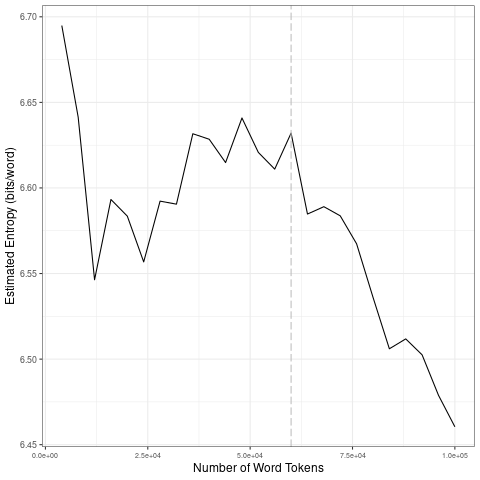

The table this chart was drawn from, first rows:
file, entropy.Corpus.Size, entropy.Entropy, sd.Corpus.Size, sd.SD
data/covid-clean/2020_by_es/2020-10-30_t…, 4000, 6.695, 20000, 0.05746
data/covid-clean/2020_by_es/2020-10-30_t…, 8000, 6.641, 40000, 0.03094
data/covid-clean/2020_by_es/2020-10-30_t…, 12000, 6.546, 60000, 0.01239
data/covid-clean/2020_by_es/2020-10-30_t…, 16000, 6.593, 80000, 0.02178
data/covid-clean/2020_by_es/2020-10-30_t…, 20000, 6.584, 1e+05, 0.0216
data/covid-clean/2020_by_es/2020-10-30_t…, 24000, 6.557, 20000, 0.05746
data/covid-clean/2020_by_es/2020-10-30_t…, 28000, 6.592, 40000, 0.03094
data/covid-clean/2020_by_es/2020-10-30_t…, 32000, 6.591, 60000, 0.01239
data/covid-clean/2020_by_es/2020-10-30_t…, 36000, 6.632, 80000, 0.02178
data/covid-clean/2020_by_es/2020-10-30_t…, 40000, 6.628, 1e+05, 0.0216
data/covid-clean/2020_by_es/2020-10-30_t…, 44000, 6.615, 20000, 0.05746
data/covid-clean/2020_by_es/2020-10-30_t…, 48000, 6.641, 40000, 0.03094
data/covid-clean/2020_by_es/2020-10-30_t…, 52000, 6.621, 60000, 0.01239
data/covid-clean/2020_by_es/2020-10-30_t…, 56000, 6.611, 80000, 0.02178
data/covid-clean/2020_by_es/2020-10-30_t…, 60000, 6.632, 1e+05, 0.0216
data/covid-clean/2020_by_es/2020-10-30_t…, 64000, 6.585, 20000, 0.05746
data/covid-clean/2020_by_es/2020-10-30_t…, 68000, 6.589, 40000, 0.03094
data/covid-clean/2020_by_es/2020-10-30_t…, 72000, 6.584, 60000, 0.01239
data/covid-clean/2020_by_es/2020-10-30_t…, 76000, 6.567, 80000, 0.02178
data/covid-clean/2020_by_es/2020-10-30_t…, 80000, 6.536, 1e+05, 0.0216
data/covid-clean/2020_by_es/2020-10-30_t…, 84000, 6.506, 20000, 0.05746
data/covid-clean/2020_by_es/2020-10-30_t…, 88000, 6.512, 40000, 0.03094
data/covid-clean/2020_by_es/2020-10-30_t…, 92000, 6.502, 60000, 0.01239
data/covid-clean/2020_by_es/2020-10-30_t…, 96000, 6.479, 80000, 0.02178
data/covid-clean/2020_by_es/2020-10-30_t…, 1e+05, 6.46, 1e+05, 0.0216
